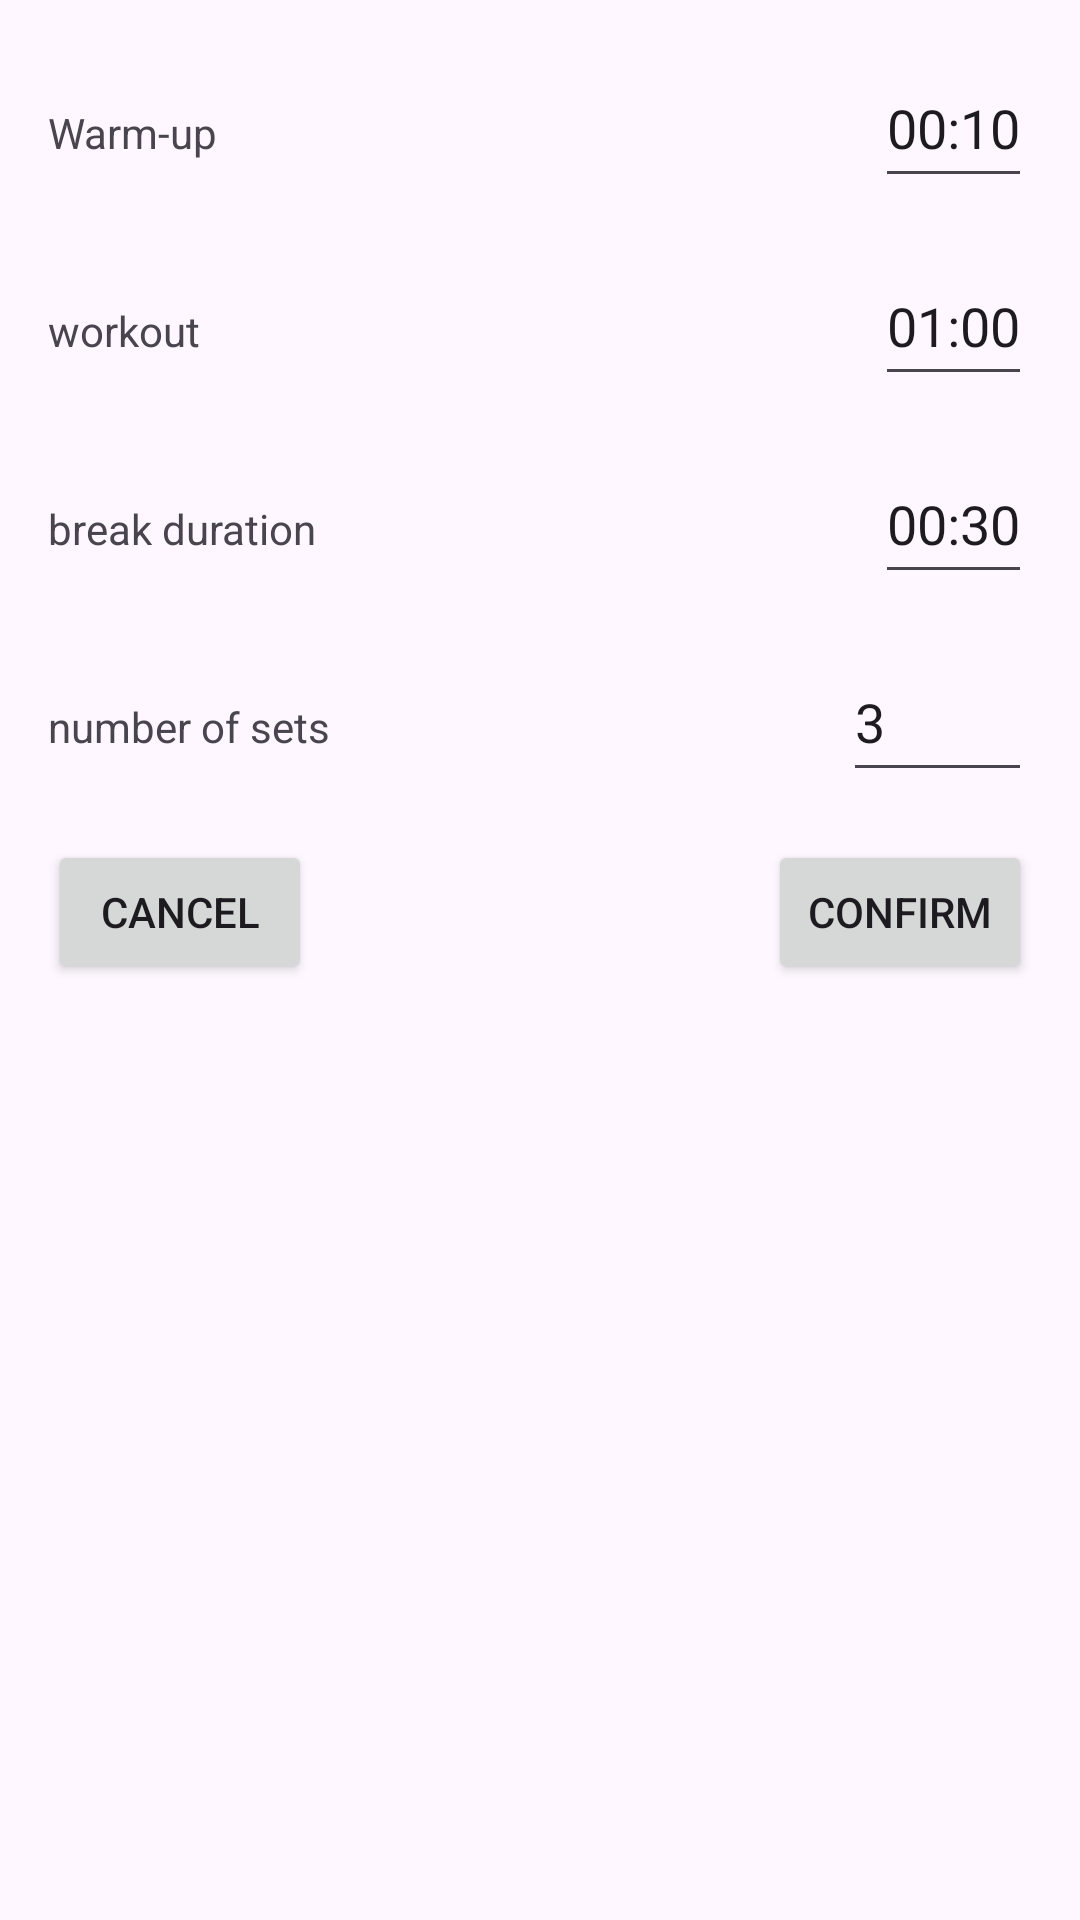

The Android layout XML behind this screen, and the referenced resources:
<!-- AndroidManifest.xml: application theme Theme.IntervalTimer -->
<!-- res/layout/fragment_add_timer.xml -->
<?xml version="1.0" encoding="utf-8"?>
<androidx.constraintlayout.widget.ConstraintLayout xmlns:android="http://schemas.android.com/apk/res/android"
    xmlns:app="http://schemas.android.com/apk/res-auto"
    android:layout_width="match_parent"
    android:layout_height="match_parent" >

    <LinearLayout
        android:id="@+id/LinearLayoutWarmUp"
        android:layout_width="match_parent"
        android:layout_height="50dp"
        android:layout_marginLeft="16dp"
        android:layout_marginTop="16dp"
        android:layout_marginRight="16dp"
        android:orientation="horizontal"
        app:layout_constraintLeft_toLeftOf="parent"
        app:layout_constraintRight_toRightOf="parent"
        app:layout_constraintTop_toTopOf="parent">

        <TextView
            android:id="@+id/textView"
            android:layout_width="0dp"
            android:layout_height="wrap_content"
            android:layout_weight="1"
            android:text="@string/warm_up" />

        <EditText
            android:id="@+id/editTextTimeWarmUp"
            android:layout_width="wrap_content"
            android:layout_height="match_parent"
            android:inputType="time"
            android:text="@string/warm_up_initial_value"
            android:importantForAutofill="no" />
    </LinearLayout>

    <LinearLayout
        android:id="@+id/LinearLayoutWorkout"
        android:layout_width="match_parent"
        android:layout_height="50dp"
        android:layout_marginLeft="16dp"
        android:layout_marginTop="16dp"
        android:layout_marginRight="16dp"
        android:orientation="horizontal"
        app:layout_constraintLeft_toLeftOf="parent"
        app:layout_constraintRight_toRightOf="parent"
        app:layout_constraintTop_toBottomOf="@id/LinearLayoutWarmUp">

        <TextView
            android:id="@+id/textViewWorkout"
            android:layout_width="0dp"
            android:layout_height="wrap_content"
            android:layout_weight="1"
            android:text="@string/workout"
            />

        <EditText
            android:id="@+id/editTextTimeWorkout"
            android:layout_width="wrap_content"
            android:layout_height="match_parent"
            android:inputType="time"
            android:text="@string/workout_initial_value"
            android:importantForAutofill="no" />
    </LinearLayout>

    <LinearLayout
        android:id="@+id/LinearLayoutBreak"
        android:layout_width="match_parent"
        android:layout_height="50dp"
        android:layout_marginLeft="16dp"
        android:layout_marginTop="16dp"
        android:layout_marginRight="16dp"
        android:orientation="horizontal"
        app:layout_constraintLeft_toLeftOf="parent"
        app:layout_constraintRight_toRightOf="parent"
        app:layout_constraintTop_toBottomOf="@id/LinearLayoutWorkout">

        <TextView
            android:id="@+id/textViewBreak"
            android:layout_width="0dp"
            android:layout_height="wrap_content"
            android:layout_weight="1"
            android:text="@string/break_string" />

        <EditText
            android:id="@+id/editTextTimeBreak"
            android:layout_width="wrap_content"
            android:layout_height="match_parent"
            android:inputType="time"
            android:text="@string/break_initial_value"
            android:importantForAutofill="no" />
    </LinearLayout>

    <LinearLayout
        android:id="@+id/LinearLayoutSets"
        android:layout_width="match_parent"
        android:layout_height="50dp"
        android:layout_marginLeft="16dp"
        android:layout_marginTop="16dp"
        android:layout_marginRight="16dp"
        android:orientation="horizontal"
        app:layout_constraintLeft_toLeftOf="parent"
        app:layout_constraintRight_toRightOf="parent"
        app:layout_constraintTop_toBottomOf="@id/LinearLayoutBreak">

        <TextView
            android:id="@+id/textViewSets"
            android:layout_width="0dp"
            android:layout_height="wrap_content"
            android:layout_weight="1"
            android:text="@string/sets" />

        <EditText
            android:id="@+id/editTextTimeSets"
            android:layout_width="wrap_content"
            android:layout_height="match_parent"
            android:ems="3"
            android:hint="@string/hint_number_sets"
            android:text="@string/sets_initial_value"
            android:inputType="number"
            android:importantForAutofill="no" />
    </LinearLayout>

    <Button
        android:id="@+id/buttonCancel"
        android:layout_width="wrap_content"
        android:layout_height="wrap_content"
        android:layout_marginStart="16dp"
        android:layout_marginTop="16dp"
        android:layout_marginEnd="16dp"
        android:text="@string/cancel"
        app:layout_constraintLeft_toLeftOf="parent"
        app:layout_constraintTop_toBottomOf="@id/LinearLayoutSets" />

    <Button
        android:id="@+id/buttonConfirm"
        android:layout_width="wrap_content"
        android:layout_height="wrap_content"
        android:layout_marginStart="16dp"
        android:layout_marginTop="16dp"
        android:layout_marginEnd="16dp"
        android:text="@string/confirm"
        app:layout_constraintRight_toRightOf="parent"
        app:layout_constraintTop_toBottomOf="@id/LinearLayoutSets" />


</androidx.constraintlayout.widget.ConstraintLayout>
<!-- resources referenced by this layout -->
<resources>
  <string name="break_initial_value">00:30</string>
  <string name="break_string">break duration</string>
  <string name="cancel">cancel</string>
  <string name="confirm">confirm</string>
  <string name="hint_number_sets">E.g. 3</string>
  <string name="sets">number of sets</string>
  <string name="sets_initial_value">3</string>
  <string name="warm_up">Warm-up</string>
  <string name="warm_up_initial_value">00:10</string>
  <string name="workout">workout</string>
  <string name="workout_initial_value">01:00</string>
  <style name="Theme.IntervalTimer" parent="Base.Theme.IntervalTimer" />
  <style name="Base.Theme.IntervalTimer" parent="Theme.Material3.DayNight.NoActionBar">
          
          
      </style>
</resources>
